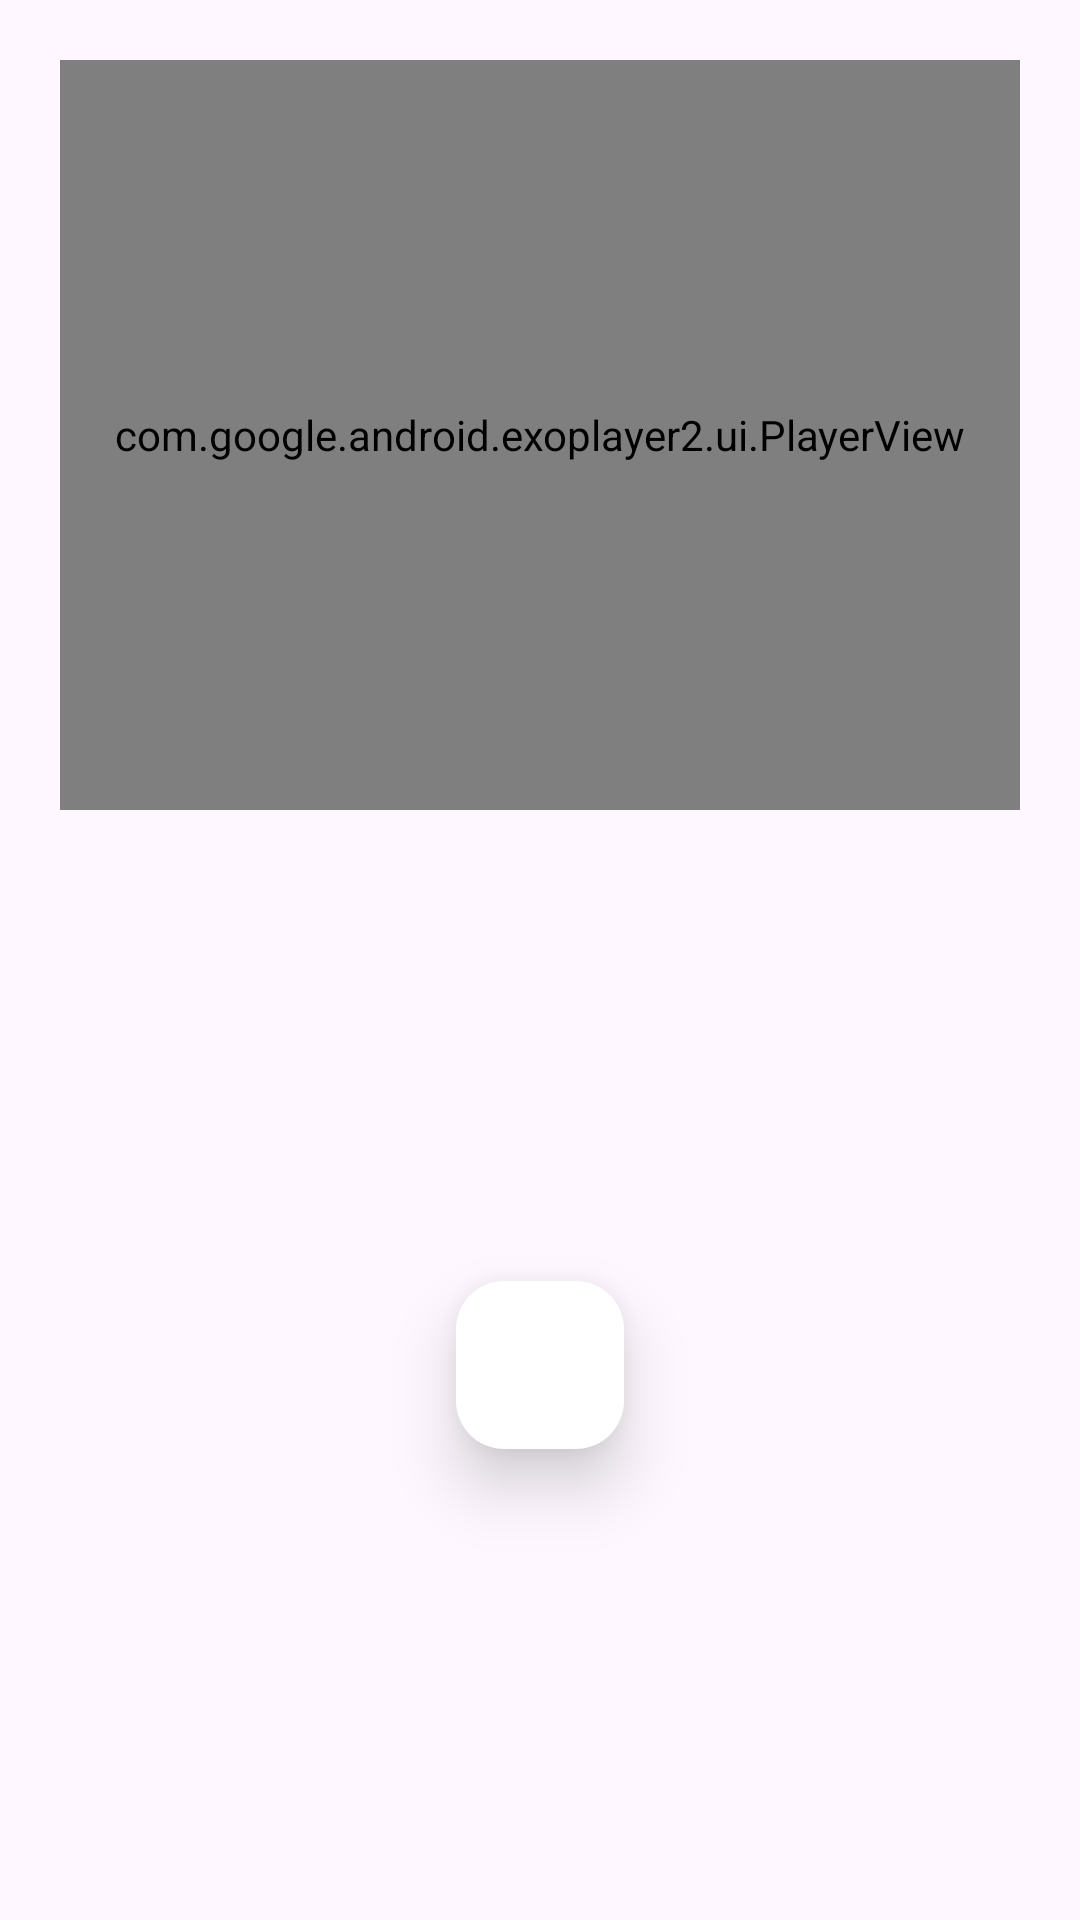

Layout XML and referenced resources for this Android screen:
<!-- AndroidManifest.xml: application theme Theme.FreeYKVideoEditor -->
<!-- res/layout/fragment_first.xml -->
<?xml version="1.0" encoding="utf-8"?>
<androidx.constraintlayout.widget.ConstraintLayout
    xmlns:android="http://schemas.android.com/apk/res/android"
    xmlns:app="http://schemas.android.com/apk/res-auto"
    xmlns:tools="http://schemas.android.com/tools"
    android:layout_width="match_parent"
    android:layout_height="match_parent"
    tools:context=".FirstFragment">

    <com.google.android.exoplayer2.ui.PlayerView
        android:id="@+id/editor_player"
        android:layout_width="match_parent"
        android:layout_height="@dimen/value_250"
        android:layout_marginTop="@dimen/value_20"
        android:layout_marginHorizontal="@dimen/value_20"
        app:layout_constraintEnd_toEndOf="parent"
        app:layout_constraintStart_toStartOf="parent"
        app:layout_constraintTop_toTopOf="parent" />


    <com.google.android.material.floatingactionbutton.FloatingActionButton
        android:id="@+id/add_resources"
        android:layout_width="wrap_content"
        android:layout_height="wrap_content"
        android:backgroundTint="@color/white"
        android:elevation="12dp"
        android:src="@drawable/baseline_add_24"
        app:elevation="13dp"
        app:layout_constraintBottom_toBottomOf="parent"
        app:layout_constraintEnd_toEndOf="parent"
        app:layout_constraintStart_toStartOf="parent"
        app:layout_constraintTop_toBottomOf="@+id/editor_player" />

</androidx.constraintlayout.widget.ConstraintLayout>
<!-- resources referenced by this layout -->
<resources>
  <color name="white">#FFFFFFFF</color>
  <dimen name="value_20">20dp</dimen>
  <dimen name="value_250">250dp</dimen>
  <style name="Theme.FreeYKVideoEditor" parent="Theme.Material3.DayNight.NoActionBar">
          
          <item name="colorPrimary">@color/purple_500</item>
          <item name="colorPrimaryVariant">@color/purple_700</item>
          <item name="colorOnPrimary">@color/white</item>
          
          <item name="colorSecondary">@color/teal_200</item>
          <item name="colorSecondaryVariant">@color/teal_700</item>
          <item name="colorOnSecondary">@color/black</item>
  
          
          <item name="android:statusBarColor">@color/purple_500</item>
          
      </style>
  <color name="purple_500">#FF6200EE</color>
  <color name="purple_700">#FF3700B3</color>
  <color name="teal_200">#FF03DAC5</color>
  <color name="teal_700">#FF018786</color>
  <color name="black">#FF000000</color>
</resources>
